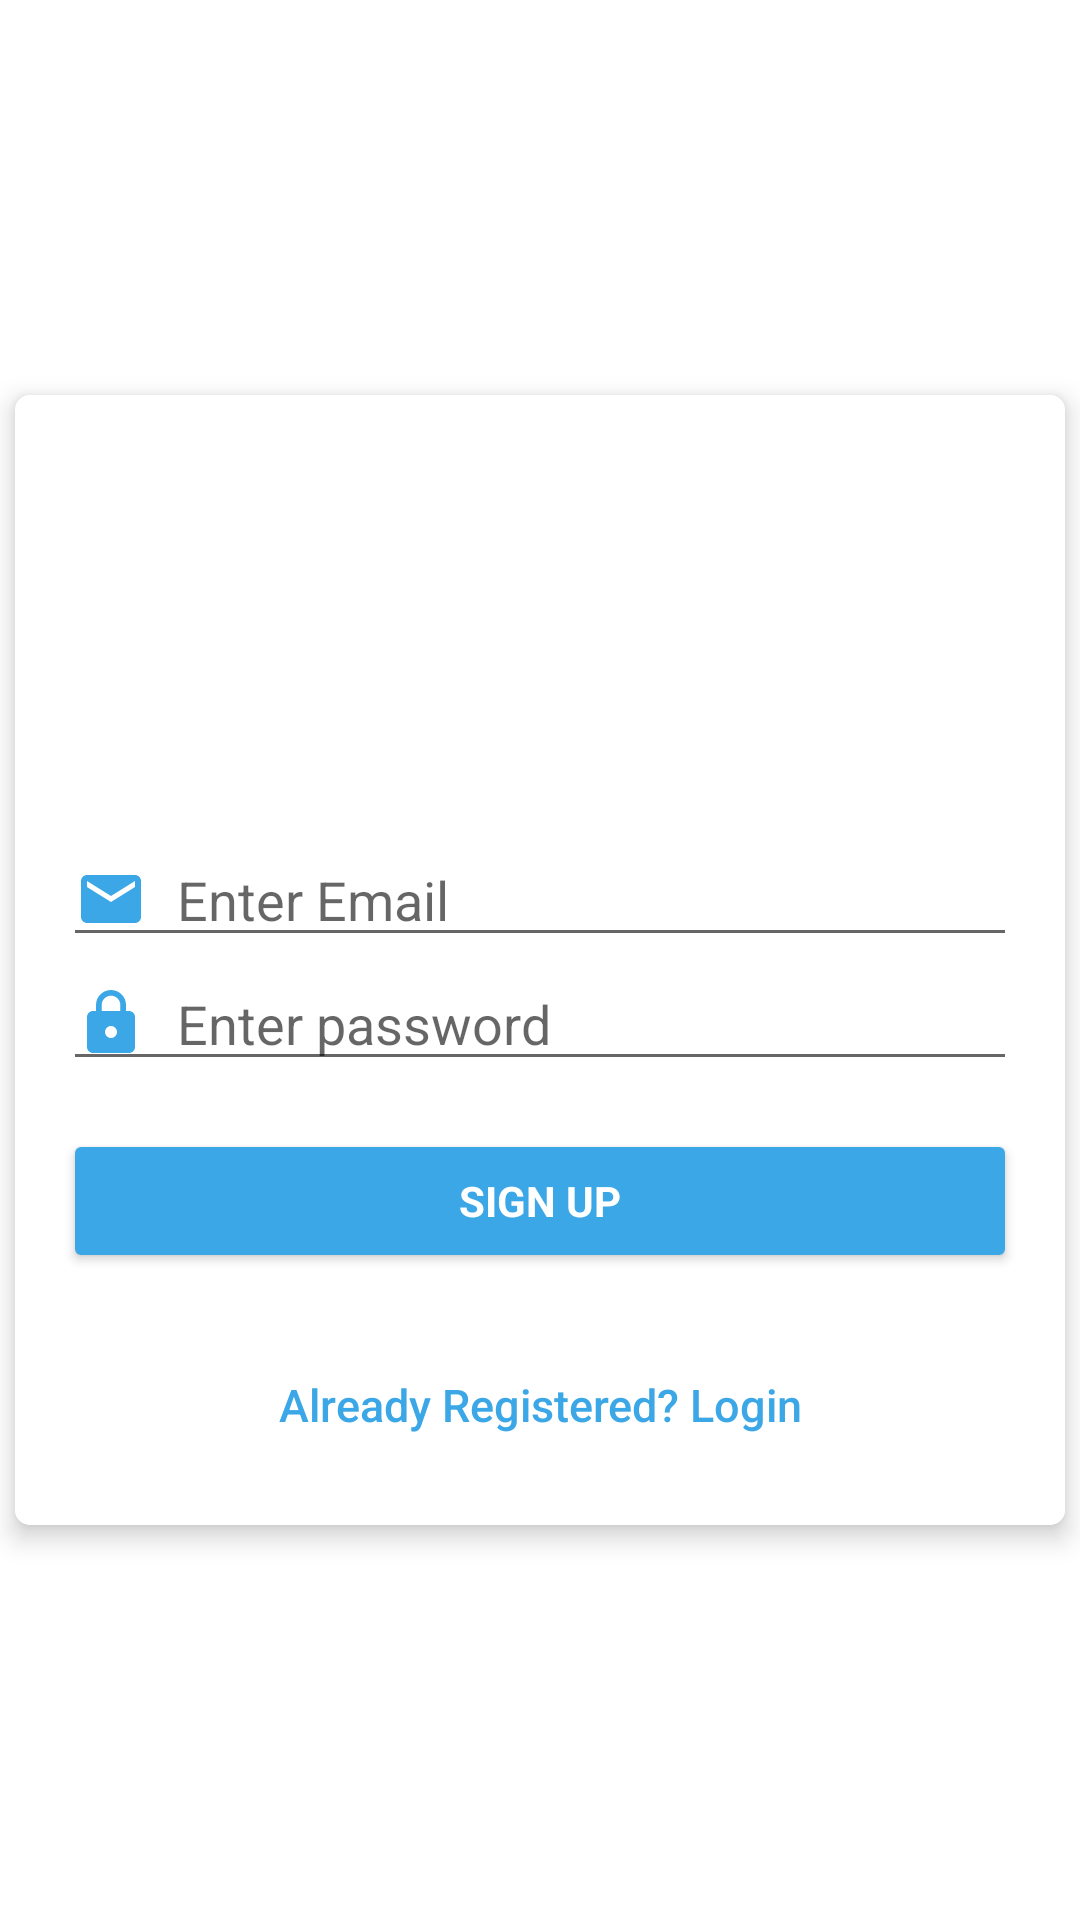

Write the Android layout XML for this screen, with the resource values it uses.
<!-- AndroidManifest.xml: application theme Theme.DemoApp -->
<!-- res/layout/activity_sign_up.xml -->
<?xml version="1.0" encoding="utf-8"?>
<androidx.constraintlayout.widget.ConstraintLayout xmlns:android="http://schemas.android.com/apk/res/android"
    xmlns:app="http://schemas.android.com/apk/res-auto"
    xmlns:tools="http://schemas.android.com/tools"
    android:layout_width="match_parent"
    android:layout_height="match_parent"
    android:background="@drawable/background"
    android:fitsSystemWindows="true"
    tools:context=".SignUp">

    <androidx.cardview.widget.CardView
        android:layout_width="match_parent"
        android:layout_height="wrap_content"
        android:layout_margin="5dp"
        android:layout_marginStart="32dp"
        android:layout_marginEnd="32dp"
        android:padding="10dp"
        app:cardBackgroundColor="@color/white"
        app:cardCornerRadius="5dp"
        app:cardElevation="5dp"
        app:layout_constraintBottom_toBottomOf="parent"
        app:layout_constraintEnd_toEndOf="parent"
        app:layout_constraintStart_toStartOf="parent"
        app:layout_constraintTop_toTopOf="parent">

        <LinearLayout
            android:layout_width="fill_parent"
            android:layout_height="fill_parent"
            android:background="@color/white"
            android:gravity="center"
            android:orientation="vertical"
            android:padding="16dp">


            <ImageView
                android:layout_width="100dp"
                android:layout_height="100dp"
                android:layout_gravity="center_horizontal"
                android:layout_marginBottom="30dp"
                android:src="@drawable/login" />



            <EditText
                android:id="@+id/email"
                android:layout_width="match_parent"
                android:layout_height="wrap_content"
                android:hint="Enter Email"
                android:drawableStart="@drawable/ic_baseline_email_24"
                android:drawablePadding="10dp"
                android:inputType="textEmailAddress"
                android:maxLines="1"
                android:singleLine="true"
                android:textColor="@android:color/black" />



            <EditText
                android:id="@+id/password"
                android:layout_width="match_parent"
                android:layout_height="wrap_content"
                android:focusableInTouchMode="true"
                android:hint="Enter password"
                android:drawableStart="@drawable/ic_baseline_lock_24"
                android:drawablePadding="10dp"
                android:imeOptions="actionUnspecified"
                android:inputType="textPassword"
                android:maxLines="1"
                android:singleLine="true"
                android:textColor="@android:color/black" />

            <Button
                android:id="@+id/sign_up_button"
                style="?android:textAppearanceSmall"
                android:layout_width="match_parent"
                android:layout_height="wrap_content"
                android:layout_marginTop="16dp"
                android:backgroundTint="@color/colorAccent"
                android:text="Sign Up"
                android:textColor="@android:color/white"
                android:textStyle="bold" />


            <Button
                android:id="@+id/sign_in_button"
                android:layout_width="match_parent"
                android:layout_height="wrap_content"
                android:layout_marginTop="20dp"
                android:backgroundTint="@android:color/transparent"
                android:text="Already Registered? Login"
                android:textAllCaps="false"
                style="@style/Base.Widget.AppCompat.Button.Borderless"
                android:textColor="@color/colorAccent"
                android:textSize="15dp" />
        </LinearLayout>

    </androidx.cardview.widget.CardView>
</androidx.constraintlayout.widget.ConstraintLayout>
<!-- resources referenced by this layout -->
<resources>
  <color name="colorAccent">#3BA7E6</color>
  <color name="white">#FFFFFFFF</color>
  <!-- drawable ic_baseline_email_24 (drawable) -->
  <vector android:height="24dp" android:tint="#3BA7E6"
      android:viewportHeight="24" android:viewportWidth="24"
      android:width="24dp" xmlns:android="http://schemas.android.com/apk/res/android">
      <path android:fillColor="@android:color/white" android:pathData="M20,4L4,4c-1.1,0 -1.99,0.9 -1.99,2L2,18c0,1.1 0.9,2 2,2h16c1.1,0 2,-0.9 2,-2L22,6c0,-1.1 -0.9,-2 -2,-2zM20,8l-8,5 -8,-5L4,6l8,5 8,-5v2z"/>
  </vector>
  <!-- drawable ic_baseline_lock_24 (drawable) -->
  <vector android:height="24dp" android:tint="#3BA7E6"
      android:viewportHeight="24" android:viewportWidth="24"
      android:width="24dp" xmlns:android="http://schemas.android.com/apk/res/android">
      <path android:fillColor="@android:color/white" android:pathData="M18,8h-1L17,6c0,-2.76 -2.24,-5 -5,-5S7,3.24 7,6v2L6,8c-1.1,0 -2,0.9 -2,2v10c0,1.1 0.9,2 2,2h12c1.1,0 2,-0.9 2,-2L20,10c0,-1.1 -0.9,-2 -2,-2zM12,17c-1.1,0 -2,-0.9 -2,-2s0.9,-2 2,-2 2,0.9 2,2 -0.9,2 -2,2zM15.1,8L8.9,8L8.9,6c0,-1.71 1.39,-3.1 3.1,-3.1 1.71,0 3.1,1.39 3.1,3.1v2z"/>
  </vector>
  <style name="Theme.DemoApp" parent="Theme.MaterialComponents.DayNight.DarkActionBar">
          
          <item name="colorPrimary">@color/purple_500</item>
          <item name="colorPrimaryVariant">@color/purple_700</item>
          <item name="colorOnPrimary">@color/white</item>
          
          <item name="colorSecondary">@color/teal_200</item>
          <item name="colorSecondaryVariant">@color/teal_700</item>
          <item name="colorOnSecondary">@color/black</item>
          
          <item name="android:statusBarColor" tools:targetApi="l">?attr/colorPrimaryVariant</item>
          
      </style>
  <color name="purple_500">#3BA7E6</color>
  <color name="purple_700">#0A8CD8</color>
  <color name="teal_200">#FF03DAC5</color>
  <color name="teal_700">#FF018786</color>
  <color name="black">#FF000000</color>
</resources>
